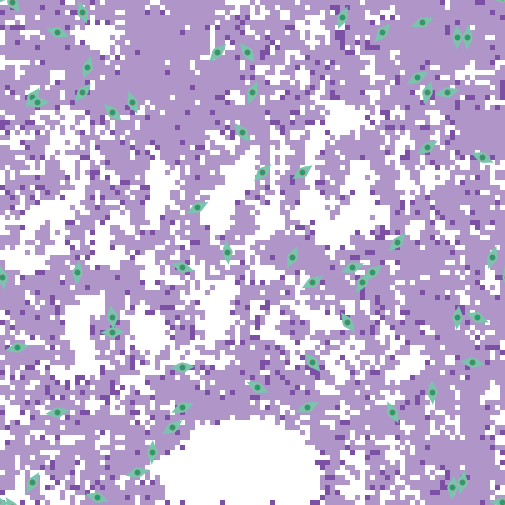

Data behind this chart, as committed beside it:
export-world data (NetLogo 6.4.0)
LungFibrosis_BehaviorSpace.nlogo
10/16/2025 09:05:46:095 -0400
RANDOM STATE
0 0 -1727483681 487 0.0 false -115423464…
GLOBALS
min-pxcor, max-pxcor, min-pycor, max-pycor, perspective, subject, nextIndex, directed-links, ticks, clock, dt, fibroblastspeed, fibro_collagen, gaussian-radius, gaussian-stdev, h, have-dosed-pentox, have-dosed-pirf, hightgfbetathresh, ifc, initial-fibroblast-cells, initial-number-of-macrophages, initial-number-of-sources, initialsourcetgfbeta
-50, 50, -50, 50, 0, nobody, 160, "NEITHER", 8736, 1, 1, 1, 1, 3, 2, 10, 1, 1, 4000, 60, 60, 0, 100, 5000
TURTLES
who, color, heading, xcor, ycor, shape, label, label-color, breed, hidden?, size, pen-size, pen-mode, tgfbeta_fb, prev-patch, tries-for-chemotax, tries-for-migrate, tgfbeta_myo
0, 77, 183.6, 43, 43, "myofibroblast", "", 9.9, {breed myofibroblasts}, false, 5, 1, "up", , {patch 44 43}, 0, 1, 3644
1, 77, 86.28, -28, -16, "myofibroblast", "", 9.9, {breed myofibroblasts}, false, 5, 1, "up", , {patch -28 -17}, 1, 1, 239795
2, 77, 2.783, -20, -40, "myofibroblast", "", 9.9, {breed myofibroblasts}, false, 5, 1, "up", , {patch -21 -40}, 1, 1, 84991
3, 77, 241.1, -11, 9, "myofibroblast", "", 9.9, {breed myofibroblasts}, false, 5, 1, "up", , {patch -11 10}, 1, 4, 56333
4, 77, 224.2, 2, 16, "myofibroblast", "", 9.9, {breed myofibroblasts}, false, 5, 1, "up", , {patch 3 17}, 1, 2, 320658
5, 77, 56.17, 35, 21, "myofibroblast", "", 9.9, {breed myofibroblasts}, false, 5, 1, "up", , {patch 34 20}, 1, 1, 119991
6, 77, 321.4, -2, 24, "myofibroblast", "", 9.9, {breed myofibroblasts}, false, 5, 1, "up", , {patch -3 25}, 1, 1, 74384
7, 77, 259.5, -47, -19, "myofibroblast", "", 9.9, {breed myofibroblasts}, false, 5, 1, "up", , {patch -47 -18}, 1, 2, 91270
8, 77, 141.6, 12, -22, "myofibroblast", "", 9.9, {breed myofibroblasts}, false, 5, 1, "up", , {patch 13 -23}, 1, 1, 114483
9, 77, 202.8, 18, 47, "myofibroblast", "", 9.9, {breed myofibroblasts}, false, 5, 1, "up", , {patch 19 47}, 1, 1, 72534
10, 77, 256.6, -23, -44, "myofibroblast", "", 9.9, {breed myofibroblasts}, false, 5, 1, "up", , {patch -23 -43}, 1, 1, 84601
11, 77, 292.7, 45, -13, "myofibroblast", "", 9.9, {breed myofibroblasts}, false, 5, 1, "up", , {patch 45 -12}, 1, 1, 118077
12, 77, 145.1, -48, 50, "myofibroblast", "", 9.9, {breed myofibroblasts}, false, 5, 1, "up", , {patch -47 49}, 1, 1, 84727
13, 77, 55.12, -16, -35, "myofibroblast", "", 9.9, {breed myofibroblasts}, false, 5, 1, "up", , {patch -17 -36}, 1, 1, 231565
14, 77, 246.2, -14, -31, "myofibroblast", "", 9.9, {breed myofibroblasts}, false, 5, 1, "up", , {patch -14 -30}, 1, 1, 20158
15, 77, 116.4, 1, -27, "myofibroblast", "", 9.9, {breed myofibroblasts}, false, 5, 1, "up", , {patch 1 -28}, 1, 1, 100735
16, 77, 55.82, 10, 16, "myofibroblast", "", 9.9, {breed myofibroblasts}, false, 5, 1, "up", , {patch 9 15}, 1, 1, 39443
17, 77, 134.4, -28, 28, "myofibroblast", "", 9.9, {breed myofibroblasts}, false, 5, 1, "up", , {patch -27 27}, 1, 1, 86156
18, 77, 185.3, 41, -13, "myofibroblast", "", 9.9, {breed myofibroblasts}, false, 5, 1, "up", , {patch 42 -13}, 1, 1, 102668
19, 77, 60.09, 12, -6, "myofibroblast", "", 9.9, {breed myofibroblasts}, false, 5, 1, "up", , {patch 12 -7}, 1, 2, 201985
20, 77, 353.9, -5, 0, "myofibroblast", "", 9.9, {breed myofibroblasts}, false, 5, 1, "up", , {patch -6 0}, 1, 1, 131446
21, 77, 109.8, -14, -3, "myofibroblast", "", 9.9, {breed myofibroblasts}, false, 5, 1, "up", , {patch -14 -4}, 1, 1, 156159
22, 77, 221.3, -34, 32, "myofibroblast", "", 9.9, {breed myofibroblasts}, false, 5, 1, "up", , {patch -33 33}, 1, 1, 102007
23, 77, 348.6, -50, -5, "myofibroblast", "", 9.9, {breed myofibroblasts}, false, 5, 1, "up", , {patch 50 -5}, 1, 1, 77738
24, 77, 293.6, 46, 19, "myofibroblast", "", 9.9, {breed myofibroblasts}, false, 5, 1, "up", , {patch 46 20}, 1, 1, 85450
25, 77, 10.39, 42, -46, "myofibroblast", "", 9.9, {breed myofibroblasts}, false, 5, 1, "up", , {patch 41 -46}, 1, 1, 134822
26, 77, 229.3, 24, -4, "myofibroblast", "", 9.9, {breed myofibroblasts}, false, 5, 1, "up", , {patch 25 -3}, 1, 1, 105231
27, 77, 187.8, -35, -4, "myofibroblast", "", 9.9, {breed myofibroblasts}, false, 5, 1, "up", , {patch -34 -4}, 1, 1, 156257
28, 77, 288.1, -31, -49, "myofibroblast", "", 9.9, {breed myofibroblasts}, false, 5, 1, "up", , {patch -31 -48}, 1, 1, 170298
29, 77, 66.92, 11, -31, "myofibroblast", "", 9.9, {breed myofibroblasts}, false, 5, 1, "up", , {patch 11 -32}, 1, 1, 91947
30, 77, 248.6, 20, -3, "myofibroblast", "", 9.9, {breed myofibroblasts}, false, 5, 1, "up", , {patch 20 -2}, 1, 1, 14303
31, 77, 211.8, -44, -46, "myofibroblast", "", 9.9, {breed myofibroblasts}, false, 5, 1, "up", , {patch -43 -45}, 1, 1, 67421
32, 77, 273.6, 50, -50, "myofibroblast", "", 9.9, {breed myofibroblasts}, false, 5, 1, "up", , {patch 50 -49}, 1, 1, 5875
33, 77, 238.1, 33, 35, "myofibroblast", "", 9.9, {breed myofibroblasts}, false, 5, 1, "up", , {patch 34 36}, 1, 1, 166712
34, 77, 26.87, 8, -1, "myofibroblast", "", 9.9, {breed myofibroblasts}, false, 5, 1, "up", , {patch 7 -1}, 1, 1, 174026
35, 77, 86.65, -14, -23, "myofibroblast", "", 9.9, {breed myofibroblasts}, false, 5, 1, "up", , {patch -14 -24}, 1, 1, 93889
36, 77, 359.9, 41, 43, "myofibroblast", "", 9.9, {breed myofibroblasts}, false, 5, 1, "up", , {patch 40 43}, 1, 1, 206250
37, 77, 213.1, 22, -6, "myofibroblast", "", 9.9, {breed myofibroblasts}, false, 5, 1, "up", , {patch 23 -5}, 1, 1, 99268
38, 77, 201.4, 0, 32, "myofibroblast", "", 9.9, {breed myofibroblasts}, false, 5, 1, "up", , {patch 1 32}, 1, 1, 50642
39, 77, 214.9, -44, 31, "myofibroblast", "", 9.9, {breed myofibroblasts}, false, 5, 1, "up", , {patch -43 32}, 1, 1, 88630
40, 77, 323.6, -1, 40, "myofibroblast", "", 9.9, {breed myofibroblasts}, false, 5, 1, "up", , {patch -2 41}, 1, 1, 44710
41, 77, 19.26, 48, -1, "myofibroblast", "", 9.9, {breed myofibroblasts}, false, 5, 1, "up", , {patch 47 -1}, 1, 1, 173499
42, 77, 160.1, -34, 48, "myofibroblast", "", 9.9, {breed myofibroblasts}, false, 5, 1, "up", , {patch -33 48}, 1, 1, 129970
43, 77, 43.97, 29, 2, "myofibroblast", "", 9.9, {breed myofibroblasts}, false, 5, 1, "up", , {patch 28 1}, 1, 1, 174631
44, 77, 265.6, -43, 30, "myofibroblast", "", 9.9, {breed myofibroblasts}, false, 5, 1, "up", , {patch -43 31}, 1, 1, 187380
45, 77, 289, -39, 44, "myofibroblast", "", 9.9, {breed myofibroblasts}, false, 5, 1, "up", , {patch -39 45}, 1, 1, 69264
46, 77, 146, 19, -14, "myofibroblast", "", 9.9, {breed myofibroblasts}, false, 5, 1, "up", , {patch 20 -15}, 1, 2, 83206
47, 77, 223.5, -7, 40, "myofibroblast", "", 9.9, {breed myofibroblasts}, false, 5, 1, "up", , {patch -6 41}, 1, 5, 122533
48, 77, 198.4, 35, 32, "myofibroblast", "", 9.9, {breed myofibroblasts}, false, 5, 1, "up", , {patch 36 32}, 1, 1, 97165
49, 77, 18.84, -33, 37, "myofibroblast", "", 9.9, {breed myofibroblasts}, false, 5, 1, "up", , {patch -34 37}, 1, 1, 284237
50, 77, 152.8, 28, -32, "myofibroblast", "", 9.9, {breed myofibroblasts}, false, 5, 1, "up", , {patch 29 -32}, 1, 1, 123685
... 10,225 more rows
